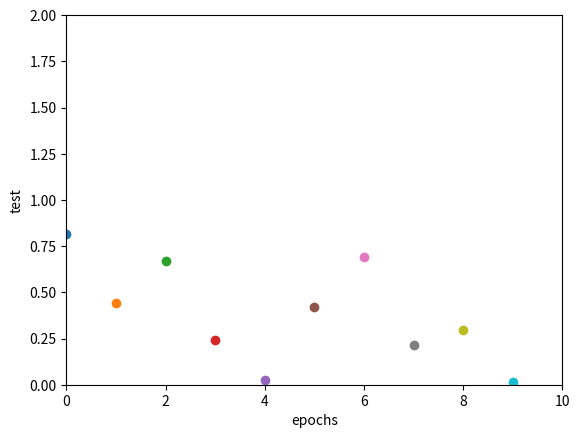

This chart was generated by the following Python code:
from matplotlib import pyplot as plt
import numpy as np


def moving_average(data, window_size):
    return np.convolve(data, np.ones((window_size,)) / float(window_size), mode='valid')


class DataPlotter:
    class Plot:
        def __init__(self, name, xlim, ylim, ylabel):
            self.name = name
            self.xlim = xlim
            self.ylim = ylim
            self.ylabel = ylabel

            self.f, self.p = plt.subplots(1)

    def __init__(self):
        self.plots = {}

    def add_plot(self, name, xlim, ylim, ylabel):
        f, p = plt.subplots(1)
        p.set_xlim(xlim)
        p.set_ylim(ylim)
        p.set_xlabel('epochs')
        p.set_ylabel(ylabel)
        self.plots[name] = (f, p)

    def update_plot(self, name, i, value):
        f, p = self.plots[name]
        p.scatter(i, value)
        plt.show()
        plt.pause(1e-7)


class PlotManager:
    def __init__(self, xmin, xmax, ymin, ymax):
        axes = plt.gca()
        axes.set_xlim([xmin, xmax])
        axes.set_ylim([ymin, ymax])

    def update(self, x, y):
        print(x, y)
        plt.scatter(x, y)
        plt.show()
        plt.pause(1e-7)

    def plot_values(self, x, y):
        plt.scatter(x, y)
        plt.show()
        plt.pause(1e-7)


if __name__ == '__main__':
    import random
    import time

    pm = DataPlotter()
    pm.add_plot('test', (0, 10), (0, 2), 'test')
    res = []
    for i in range(10):
        res.append(random.random())
        pm.update_plot('test', i, res[-1])
